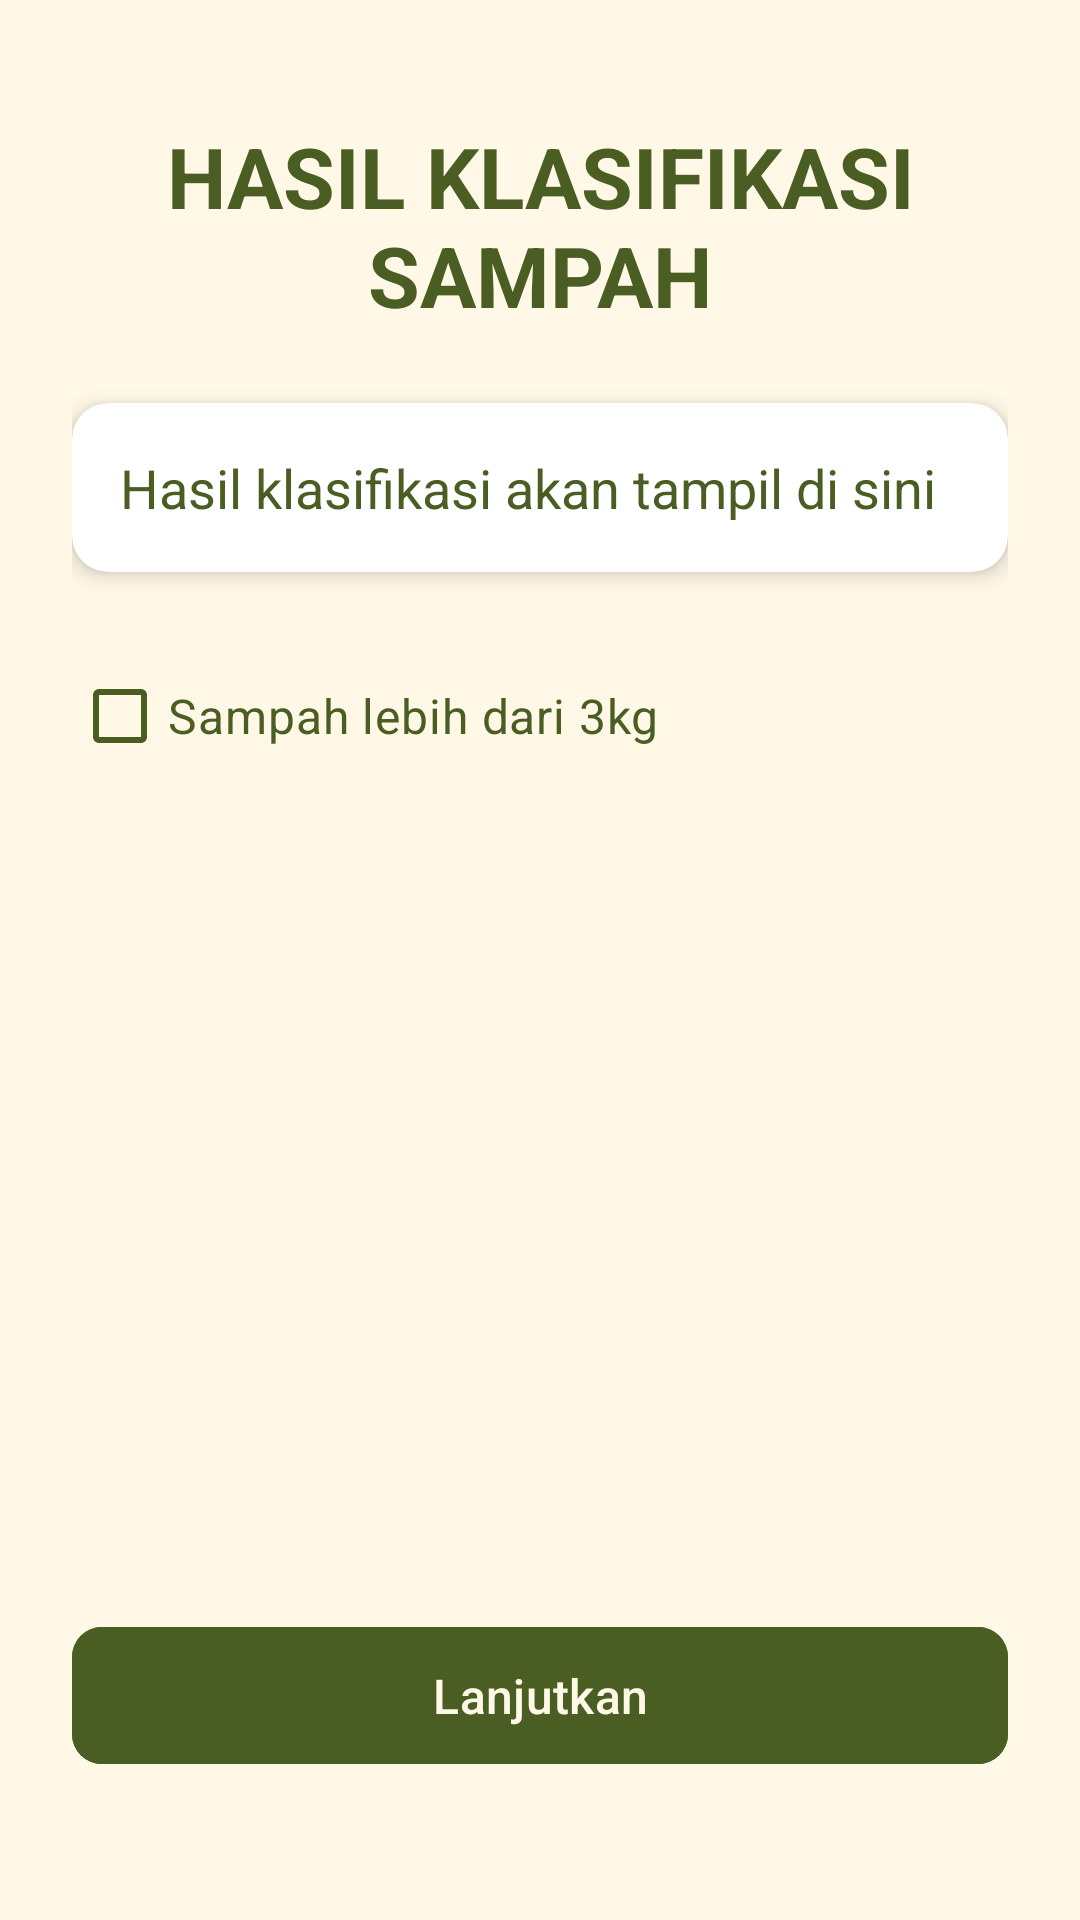

This screen was rendered from an Android layout file. Write that file and the resources it references.
<!-- AndroidManifest.xml: application theme Theme.LoginWithAnimation -->
<!-- res/layout/activity_result.xml -->
<?xml version="1.0" encoding="utf-8"?>
<ScrollView xmlns:android="http://schemas.android.com/apk/res/android"
    xmlns:app="http://schemas.android.com/apk/res-auto"
    xmlns:tools="http://schemas.android.com/tools"
    android:layout_width="match_parent"
    android:layout_height="match_parent"
    android:background="@color/cream_background"
    android:fillViewport="true">

    <androidx.constraintlayout.widget.ConstraintLayout
        android:layout_width="match_parent"
        android:layout_height="wrap_content"
        android:padding="24dp">

        <TextView
            android:id="@+id/titleTextView"
            android:layout_width="0dp"
            android:layout_height="wrap_content"
            android:layout_marginTop="16dp"
            android:text="@string/result_title"
            android:textAlignment="center"
            android:textColor="@color/army_green"
            android:textSize="28sp"
            android:textStyle="bold"
            app:layout_constraintEnd_toEndOf="parent"
            app:layout_constraintStart_toStartOf="parent"
            app:layout_constraintTop_toTopOf="parent" />

        <androidx.cardview.widget.CardView
            android:id="@+id/resultCard"
            android:layout_width="0dp"
            android:layout_height="wrap_content"
            android:layout_marginTop="24dp"
            app:cardBackgroundColor="@android:color/white"
            app:cardCornerRadius="12dp"
            app:cardElevation="4dp"
            app:layout_constraintEnd_toEndOf="parent"
            app:layout_constraintStart_toStartOf="parent"
            app:layout_constraintTop_toBottomOf="@id/titleTextView">

            <TextView
                android:id="@+id/resultTextView"
                android:layout_width="match_parent"
                android:layout_height="wrap_content"
                android:padding="16dp"
                android:text="Hasil klasifikasi akan tampil di sini"
                android:textColor="@color/army_green"
                android:textSize="18sp" />
        </androidx.cardview.widget.CardView>

        <com.google.android.material.checkbox.MaterialCheckBox
            android:id="@+id/checkboxKg"
            android:layout_width="wrap_content"
            android:layout_height="wrap_content"
            android:layout_marginTop="24dp"
            android:buttonTint="@color/army_green"
            android:text="Sampah lebih dari 3kg"
            android:textColor="@color/army_green"
            android:textSize="16sp"
            app:layout_constraintStart_toStartOf="parent"
            app:layout_constraintTop_toBottomOf="@id/resultCard" />

        <com.google.android.material.button.MaterialButton
            android:id="@+id/nextButton"
            android:layout_width="0dp"
            android:layout_height="wrap_content"
            android:layout_marginTop="24dp"
            android:layout_marginBottom="24dp"
            android:backgroundTint="@color/army_green"
            android:enabled="false"
            android:padding="12dp"
            android:text="Lanjutkan"
            android:textColor="@color/cream_background"
            android:textSize="16sp"
            app:cornerRadius="10dp"
            app:layout_constraintBottom_toBottomOf="parent"
            app:layout_constraintEnd_toEndOf="parent"
            app:layout_constraintStart_toStartOf="parent"
            app:layout_constraintTop_toBottomOf="@id/checkboxKg"
            app:layout_constraintVertical_bias="1.0" />

    </androidx.constraintlayout.widget.ConstraintLayout>
</ScrollView>
<!-- resources referenced by this layout -->
<resources>
  <color name="army_green">#4A5D23</color>
  <color name="cream_background">#FFF8E7</color>
  <string name="result_title">HASIL KLASIFIKASI SAMPAH</string>
  <style name="Theme.LoginWithAnimation" parent="Base.Theme.LoginWithAnimation" />
  <style name="Base.Theme.LoginWithAnimation" parent="Theme.Material3.DayNight.NoActionBar">
          
          
          <item name="colorPrimaryDark">#4A5D23</item> 
          <item name="android:statusBarColor">#4A5D23</item>
  
      </style>
</resources>
